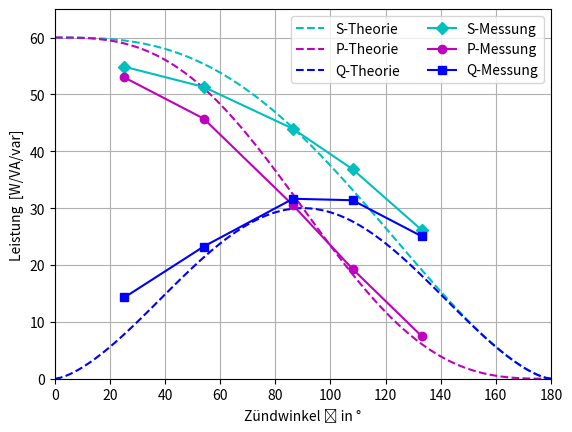

Source code (Python): (Note: this script raises an exception after producing the figure.)
import numpy as np
import matplotlib.pyplot as plt

# Randwerte
u_eff_ideal = 230 #[V] Effektivwert der Spannung
p_ideal = 60 #[W] Glühlampenleistung  
i_hat_ideal =  p_ideal/u_eff_ideal*np.sqrt(2) #[A] Scheitelwert des Stroms (Berechnet aus Effektivwert von I für I sinusförmig)
f = 50 #[Hz] Netzfrequenz
T = 1/f * 1000 #[s] Periodendauer

# Messwerte
delta_t = np.array([1.4, 3.0, 4.8, 6.0, 7.4])
s_real = np.array([54.87, 51.31, 43.96, 36.86, 26.11])
p_real = np.array([52.98, 45.74, 30.51, 19.31, 7.44 ])
q_real = np.array([14.29, 23.25, 31.65, 31.39, 25.03])

def Time2Deg(dt):
    theta = dt * 360/T
    return theta

def Rad2Deg(theta):
    alpha = theta * 180/np.pi
    return alpha

def I_eff_theta(theta):
    i_eff_theta = i_hat_ideal/np.sqrt(2) * np.sqrt(1/np.pi * (np.pi - theta +1/2 * np.sin(2*theta)))
    return i_eff_theta

def Scheinleistung_ideal(theta):
    S = u_eff_ideal * I_eff_theta(theta)
    return S

def Wirkleistung_ideal(theta):
    P = u_eff_ideal*i_hat_ideal/(np.sqrt(2)*np.pi) * (np.pi-theta+1/2 * np.sin(2*theta))
    return P

def Blindleistung_ideal(S, P):
    Q = np.sqrt(S**2 - P**2)
    return Q

theta = np.linspace(0, np.pi-0.0001, 100) # Winkelvektor
theta_real = Time2Deg(delta_t) # Zündzeit in Radiant umrechnen

s_ideal = Scheinleistung_ideal(theta)
p_ideal = Wirkleistung_ideal(theta)
q_ideal = Blindleistung_ideal(s_ideal, p_ideal)

theta_ideal = Rad2Deg(theta)

plt.plot(theta_ideal, s_ideal, "--c",label="S-Theorie")
plt.plot(theta_ideal, p_ideal, "--m",label="P-Theorie")
plt.plot(theta_ideal, q_ideal, "--b",label="Q-Theorie")
#-------------------------------------------------------------
plt.plot(theta_real, s_real, "-cD",label="S-Messung")
plt.plot(theta_real, p_real, "-mo",label="P-Messung")
plt.plot(theta_real, q_real, "-bs",label="Q-Messung")
plt.xlim(0, 180)
plt.ylim(0, 65)
plt.xlabel("Zündwinkel ϑ in °")
plt.ylabel("Leistung  [W/VA/var]")
plt.legend(ncols=2)
plt.grid()
plt . savefig("Protokoll_5/Plots/Leistungskurve_Dimmer.pdf")
plt.show()
plt.close()
